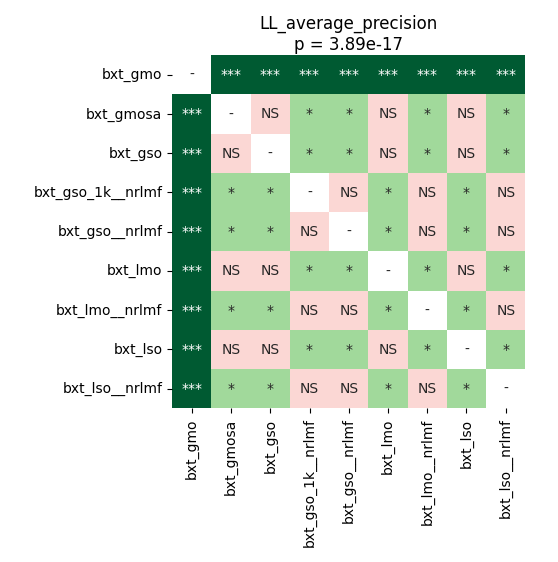

The file beside this chart, header and first rows:
	bxt_gmo	bxt_gmosa	bxt_gso	bxt_gso_1k__nrlmf	bxt_gso__nrlmf	bxt_lmo	bxt_lmo__nrlmf	bxt_lso	bxt_lso__nrlmf
bxt_gmo	1.0	0.0001373	0.0001373	0.0001373	0.0001373	0.0001373	0.0001373	0.0001373	0.0001373
bxt_gmosa	0.0001373	1.0	1.0	0.01414	0.01414	1.0	0.01414	1.0	0.01414
bxt_gso	0.0001373	1.0	1.0	0.01414	0.01414	1.0	0.01414	1.0	0.01414
bxt_gso_1k__nrlmf	0.0001373	0.01414	0.01414	1.0	0.8639	0.01414	1.0	0.01414	1.0
bxt_gso__nrlmf	0.0001373	0.01414	0.01414	0.8639	1.0	0.01414	0.8639	0.01414	0.8639
bxt_lmo	0.0001373	1.0	1.0	0.01414	0.01414	1.0	0.01414	1.0	0.01414
bxt_lmo__nrlmf	0.0001373	0.01414	0.01414	1.0	0.8639	0.01414	1.0	0.01414	1.0
bxt_lso	0.0001373	1.0	1.0	0.01414	0.01414	1.0	0.01414	1.0	0.01414
bxt_lso__nrlmf	0.0001373	0.01414	0.01414	1.0	0.8639	0.01414	1.0	0.01414	1.0
